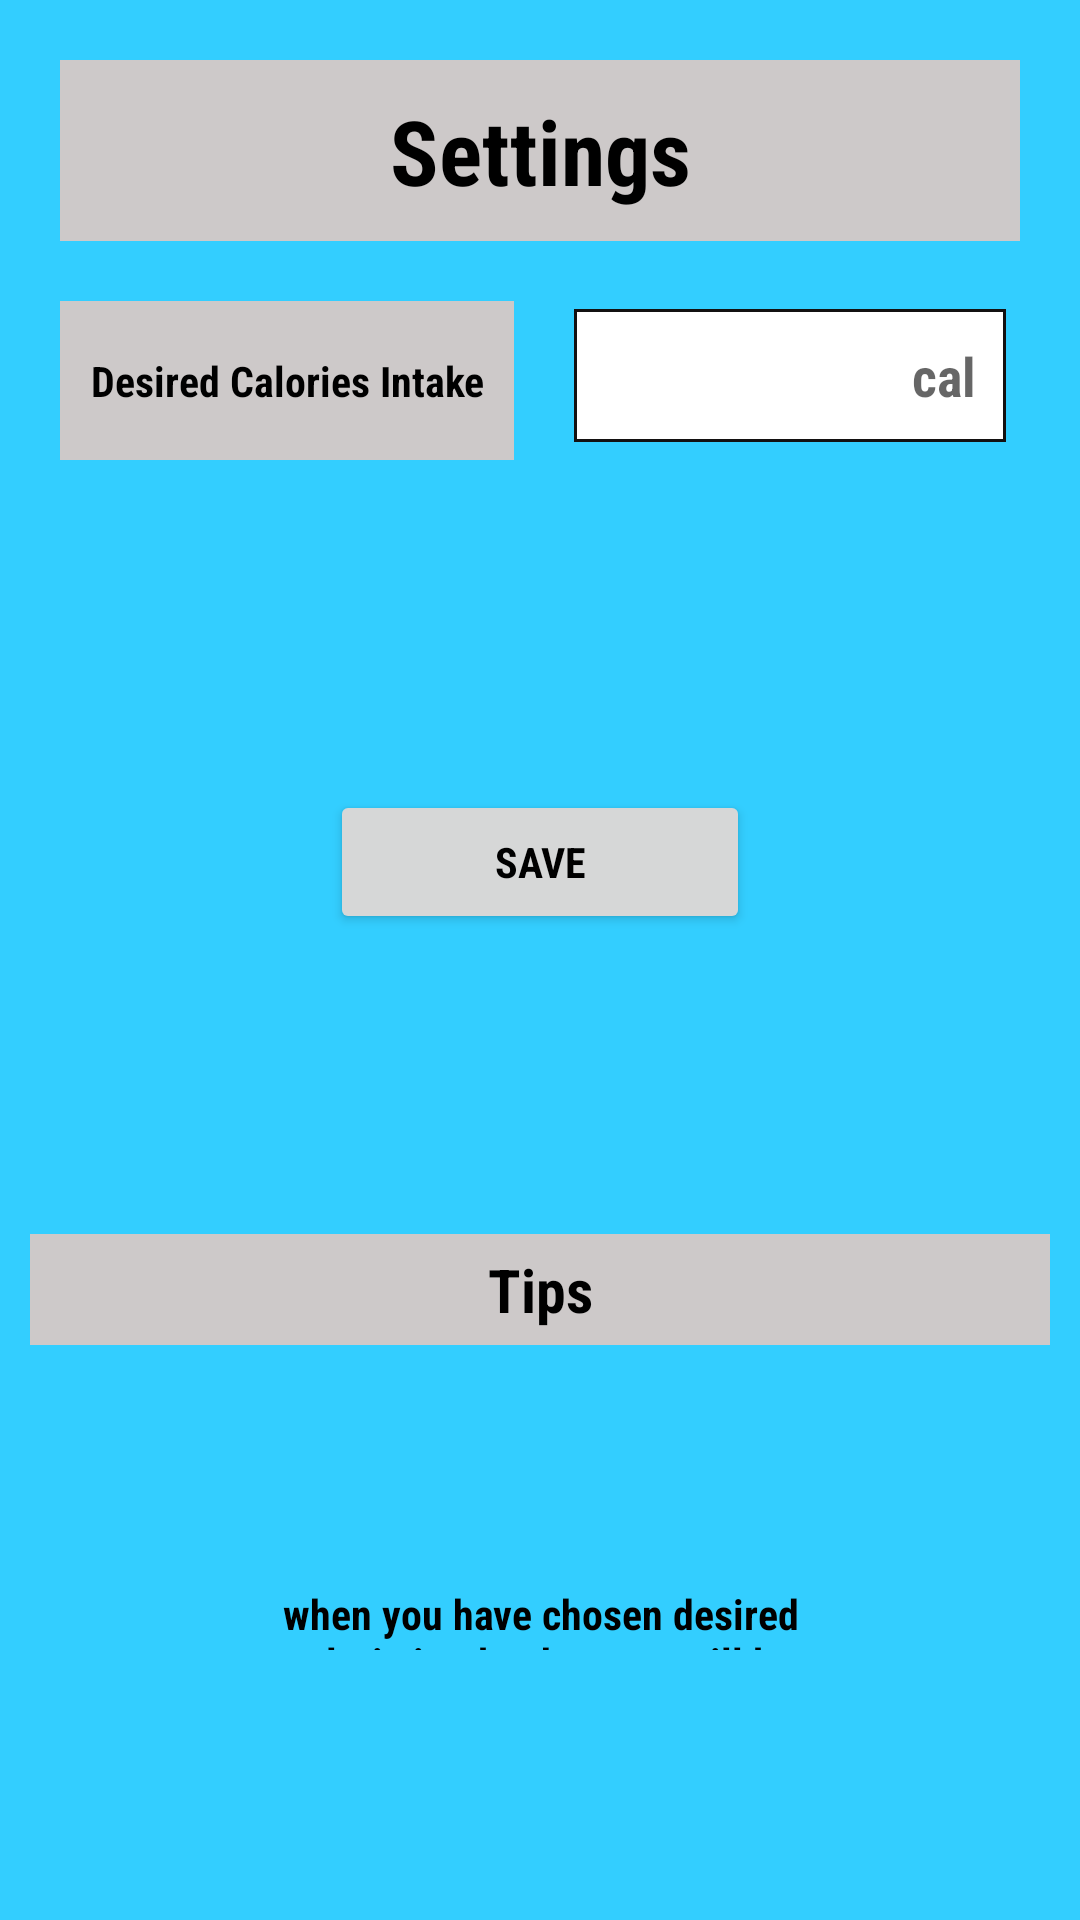

The Android layout XML behind this screen, and the referenced resources:
<!-- AndroidManifest.xml: application theme Theme.RecipeApp -->
<!-- res/layout/setting_layout.xml -->
<?xml version="1.0" encoding="utf-8"?>
<LinearLayout
    xmlns:android="http://schemas.android.com/apk/res/android"
    android:layout_width="match_parent"
    android:layout_height="match_parent"
    android:orientation="vertical"
    android:background="#33ceff"
    android:padding="10dp">

    <LinearLayout
        android:layout_width="match_parent"
        android:layout_height="wrap_content"
        android:padding="10dp">


        <TextView
            android:layout_width="match_parent"
            android:layout_height="wrap_content"
            android:background="@drawable/edit_text_border"
            android:backgroundTint="@color/grey"
            android:gravity="center"
            android:fontFamily="sans-serif-condensed"
            android:padding="10dp"
            android:text="Settings"
            android:textColor="@color/black"
            android:textSize="30sp"
            android:textStyle="bold" />
    </LinearLayout>


    <LinearLayout
        android:layout_width="match_parent"
        android:layout_height="wrap_content"
        android:orientation="horizontal"
        android:padding="10dp">

        <TextView
            android:layout_width="wrap_content"
            android:layout_height="53dp"
            android:background="@drawable/edit_text_border"
            android:backgroundTint="@color/grey"
            android:gravity="center"
            android:fontFamily="sans-serif-condensed"
            android:padding="10dp"
            android:text="@string/desired_calories_intake"
            android:textColor="@color/black"
            android:textStyle="bold" />


        <EditText
            android:id="@+id/caloriesEditTextId"
            android:layout_width="144dp"
            android:layout_height="wrap_content"
            android:layout_marginStart="20dp"
            android:fontFamily="sans-serif-condensed"
            android:background="@drawable/edit_text_border"
            android:gravity="end"
            android:hint="@string/cal"
            android:padding="10dp"
            android:textStyle="bold" />

    </LinearLayout>

    <LinearLayout
        android:layout_width="match_parent"
        android:layout_height="wrap_content"
        android:padding="100dp"

        >

        <Button
            android:id="@+id/saveBtnId"
            android:layout_width="match_parent"
            android:layout_height="wrap_content"
            android:text="@string/save"
            android:textStyle="bold"
            android:fontFamily="sans-serif-condensed"
            android:textColor="@color/black" />
    </LinearLayout>


    <TextView
        android:layout_width="match_parent"
        android:layout_height="wrap_content"
        android:text="@string/tips"
        android:gravity="center"
        android:textStyle="bold"
        android:fontFamily="sans-serif-condensed"
        android:textColor="@color/black"
        android:textSize="20sp"
        android:padding="5dp"
        android:background="@drawable/edit_text_border"
        android:backgroundTint="@color/grey"
        />

    <TextView

        android:layout_width="match_parent"
        android:layout_height="wrap_content"
        android:fontFamily="sans-serif-condensed"
        android:text="@string/when_you_have_chosen_desired_calorie_intake_then_you_will_be_sent_to_the_recipe_search"
        android:textStyle="bold"
        android:textColor="@color/black"
        android:gravity="center"
        android:padding="80dp"
        />


</LinearLayout>
<!-- resources referenced by this layout -->
<resources>
  <color name="black">#FF000000</color>
  <color name="grey">#CDC9C9</color>
  <!-- drawable edit_text_border (drawable) -->
  <shape xmlns:android="http://schemas.android.com/apk/res/android" android:shape="rectangle" >
      <solid android:color="@android:color/white" />
      <stroke android:width="1dp" android:color="#131111"/>
  </shape>
  <string name="cal">cal</string>
  <string name="desired_calories_intake">Desired Calories Intake</string>
  <string name="save">Save</string>
  <string name="tips">Tips</string>
  <string name="when_you_have_chosen_desired_calorie_intake_then_you_will_be_sent_to_the_recipe_search">when you have chosen desired calorie intake then you will be sent to the recipe search</string>
  <style name="Theme.RecipeApp" parent="Theme.MaterialComponents.DayNight.DarkActionBar">
          
          <item name="colorPrimary">@color/grey</item>
          <item name="colorPrimaryVariant">@color/grey</item>
          <item name="colorOnPrimary">@color/white</item>
          
          <item name="colorSecondary">@color/teal_200</item>
          <item name="colorSecondaryVariant">@color/teal_700</item>
          <item name="colorOnSecondary">@color/black</item>
          
          <item name="android:statusBarColor">?attr/colorPrimaryVariant</item>
          
      </style>
  <color name="white">#FFFFFFFF</color>
  <color name="teal_200">#FF03DAC5</color>
  <color name="teal_700">#FF018786</color>
</resources>
